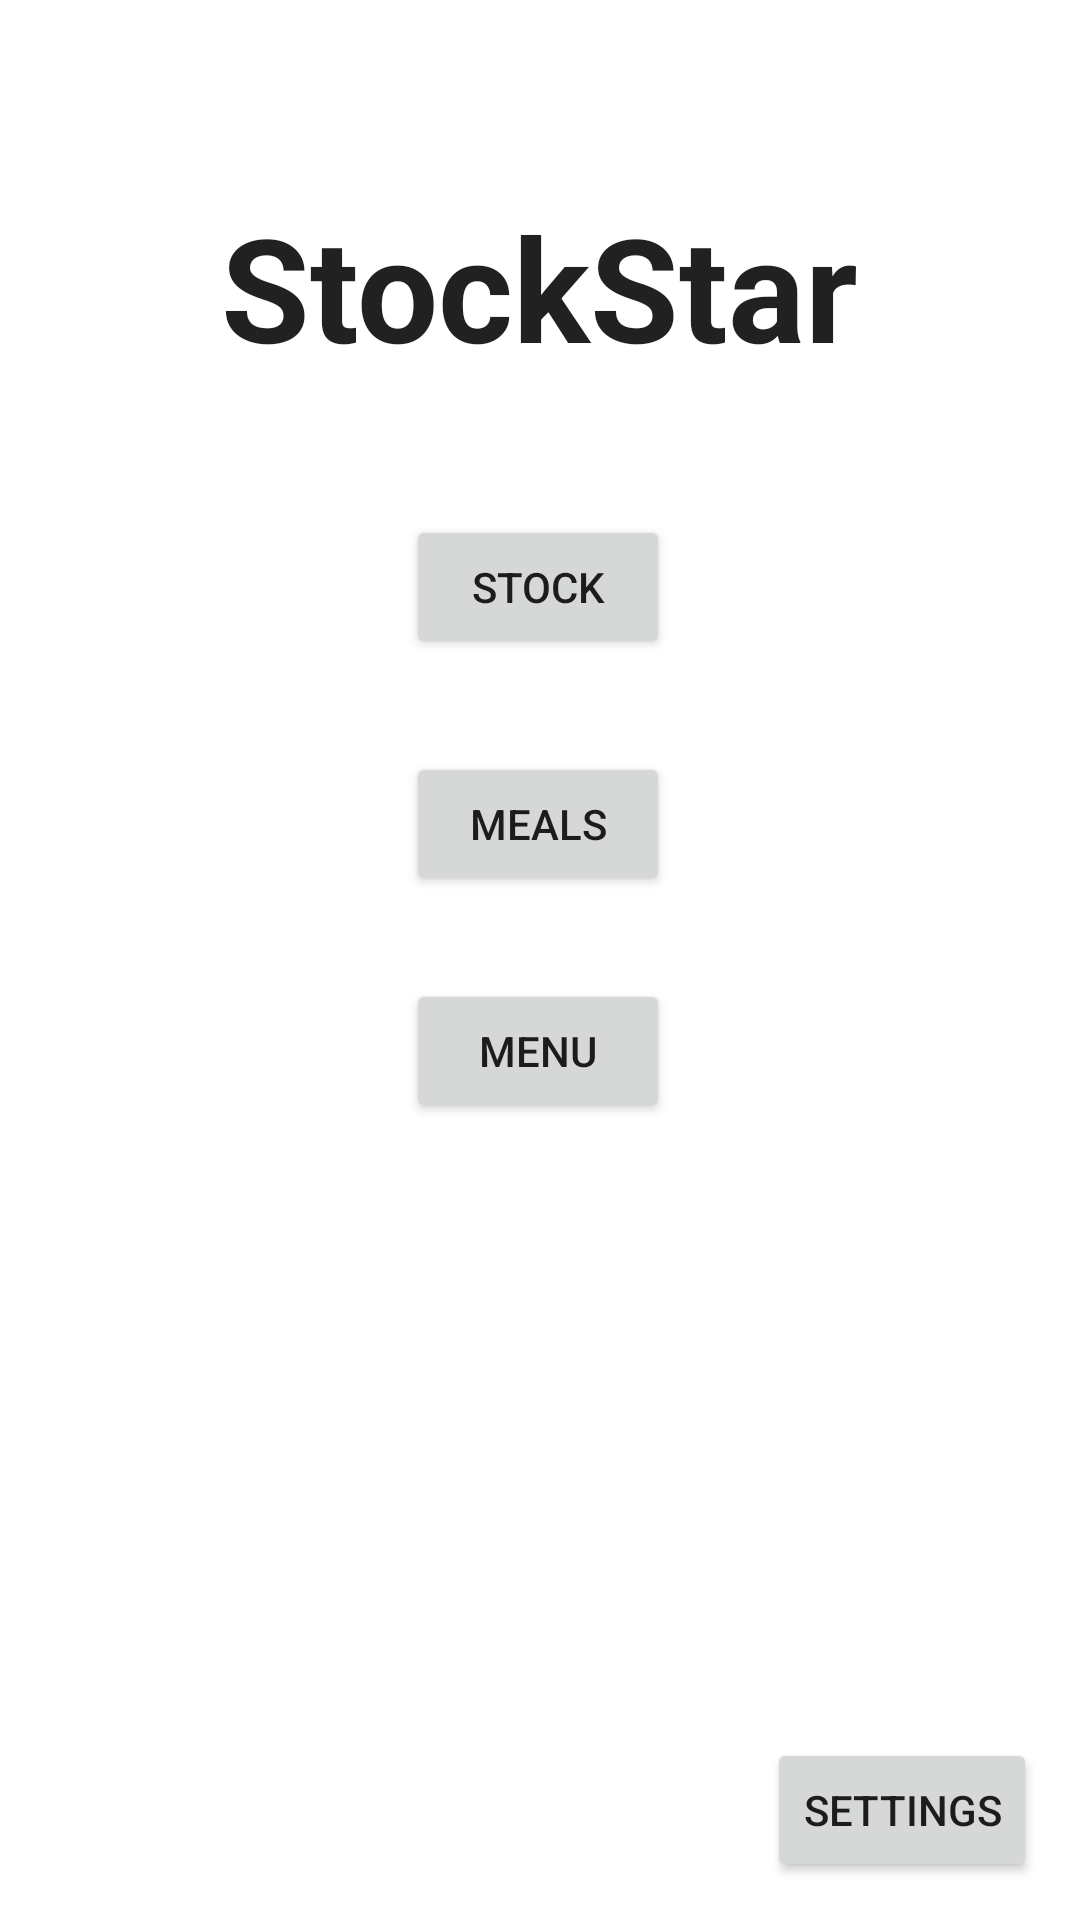

Layout XML and referenced resources for this Android screen:
<!-- AndroidManifest.xml: application theme Theme.StockStar -->
<!-- res/layout/activity_main.xml -->
<?xml version="1.0" encoding="utf-8"?>
<androidx.constraintlayout.widget.ConstraintLayout xmlns:android="http://schemas.android.com/apk/res/android"
    xmlns:app="http://schemas.android.com/apk/res-auto"
    xmlns:tools="http://schemas.android.com/tools"
    android:layout_width="match_parent"
    android:layout_height="match_parent"
    tools:context=".MainActivity">

    <TextView
        android:id="@+id/tvTitle"
        android:layout_width="300dp"
        android:layout_height="60dp"
        android:fontFamily="sans-serif"
        android:text="StockStar"
        android:textAlignment="center"
        android:textAppearance="@style/TextAppearance.AppCompat.Large"
        android:textSize="48sp"
        android:textStyle="bold"
        app:layout_constraintBottom_toBottomOf="parent"
        app:layout_constraintEnd_toEndOf="parent"
        app:layout_constraintHorizontal_bias="0.495"
        app:layout_constraintStart_toStartOf="parent"
        app:layout_constraintTop_toTopOf="parent"
        app:layout_constraintVertical_bias="0.109" />

    <Button
        android:id="@+id/btnStock"
        android:layout_width="wrap_content"
        android:layout_height="wrap_content"
        android:text="Stock"
        app:layout_constraintBottom_toBottomOf="parent"
        app:layout_constraintEnd_toEndOf="parent"
        app:layout_constraintHorizontal_bias="0.498"
        app:layout_constraintStart_toStartOf="parent"
        app:layout_constraintTop_toBottomOf="@+id/tvTitle"
        app:layout_constraintVertical_bias="0.103" />

    <Button
        android:id="@+id/btnMeals"
        android:layout_width="wrap_content"
        android:layout_height="wrap_content"
        android:text="Meals"
        app:layout_constraintBottom_toBottomOf="parent"
        app:layout_constraintEnd_toEndOf="parent"
        app:layout_constraintHorizontal_bias="0.498"
        app:layout_constraintStart_toStartOf="parent"
        app:layout_constraintTop_toBottomOf="@+id/btnStock"
        app:layout_constraintVertical_bias="0.083" />

    <Button
        android:id="@+id/btnMenu"
        android:layout_width="wrap_content"
        android:layout_height="wrap_content"
        android:text="Menu"
        app:layout_constraintBottom_toBottomOf="parent"
        app:layout_constraintEnd_toEndOf="parent"
        app:layout_constraintHorizontal_bias="0.498"
        app:layout_constraintStart_toStartOf="parent"
        app:layout_constraintTop_toBottomOf="@+id/btnMeals"
        app:layout_constraintVertical_bias="0.094" />

    <Button
        android:id="@+id/btnSettings"
        android:layout_width="wrap_content"
        android:layout_height="wrap_content"
        android:text="Settings"
        app:layout_constraintBottom_toBottomOf="parent"
        app:layout_constraintEnd_toEndOf="parent"
        app:layout_constraintHorizontal_bias="0.947"
        app:layout_constraintStart_toStartOf="parent"
        app:layout_constraintTop_toBottomOf="@+id/btnMenu"
        app:layout_constraintVertical_bias="0.942" />

</androidx.constraintlayout.widget.ConstraintLayout>
<!-- resources referenced by this layout -->
<resources>
  <style name="Theme.StockStar" parent="Theme.MaterialComponents.DayNight.DarkActionBar">
          
          <item name="colorPrimary">@color/purple_500</item>
          <item name="colorPrimaryVariant">@color/purple_700</item>
          <item name="colorOnPrimary">@color/white</item>
          
          <item name="colorSecondary">@color/teal_200</item>
          <item name="colorSecondaryVariant">@color/teal_700</item>
          <item name="colorOnSecondary">@color/black</item>
          
          <item name="android:statusBarColor" tools:targetApi="l">?attr/colorPrimaryVariant</item>
          
      </style>
  <!-- not gathered from this repository: default colours our renderer supplied (Android Studio template values) -->
  <color name="purple_500">#FF6200EE</color>
  <color name="purple_700">#FF3700B3</color>
  <color name="teal_200">#FF03DAC5</color>
  <color name="teal_700">#FF018786</color>
  <color name="black">#FF000000</color>
  <color name="white">#FFFFFFFF</color>
</resources>
